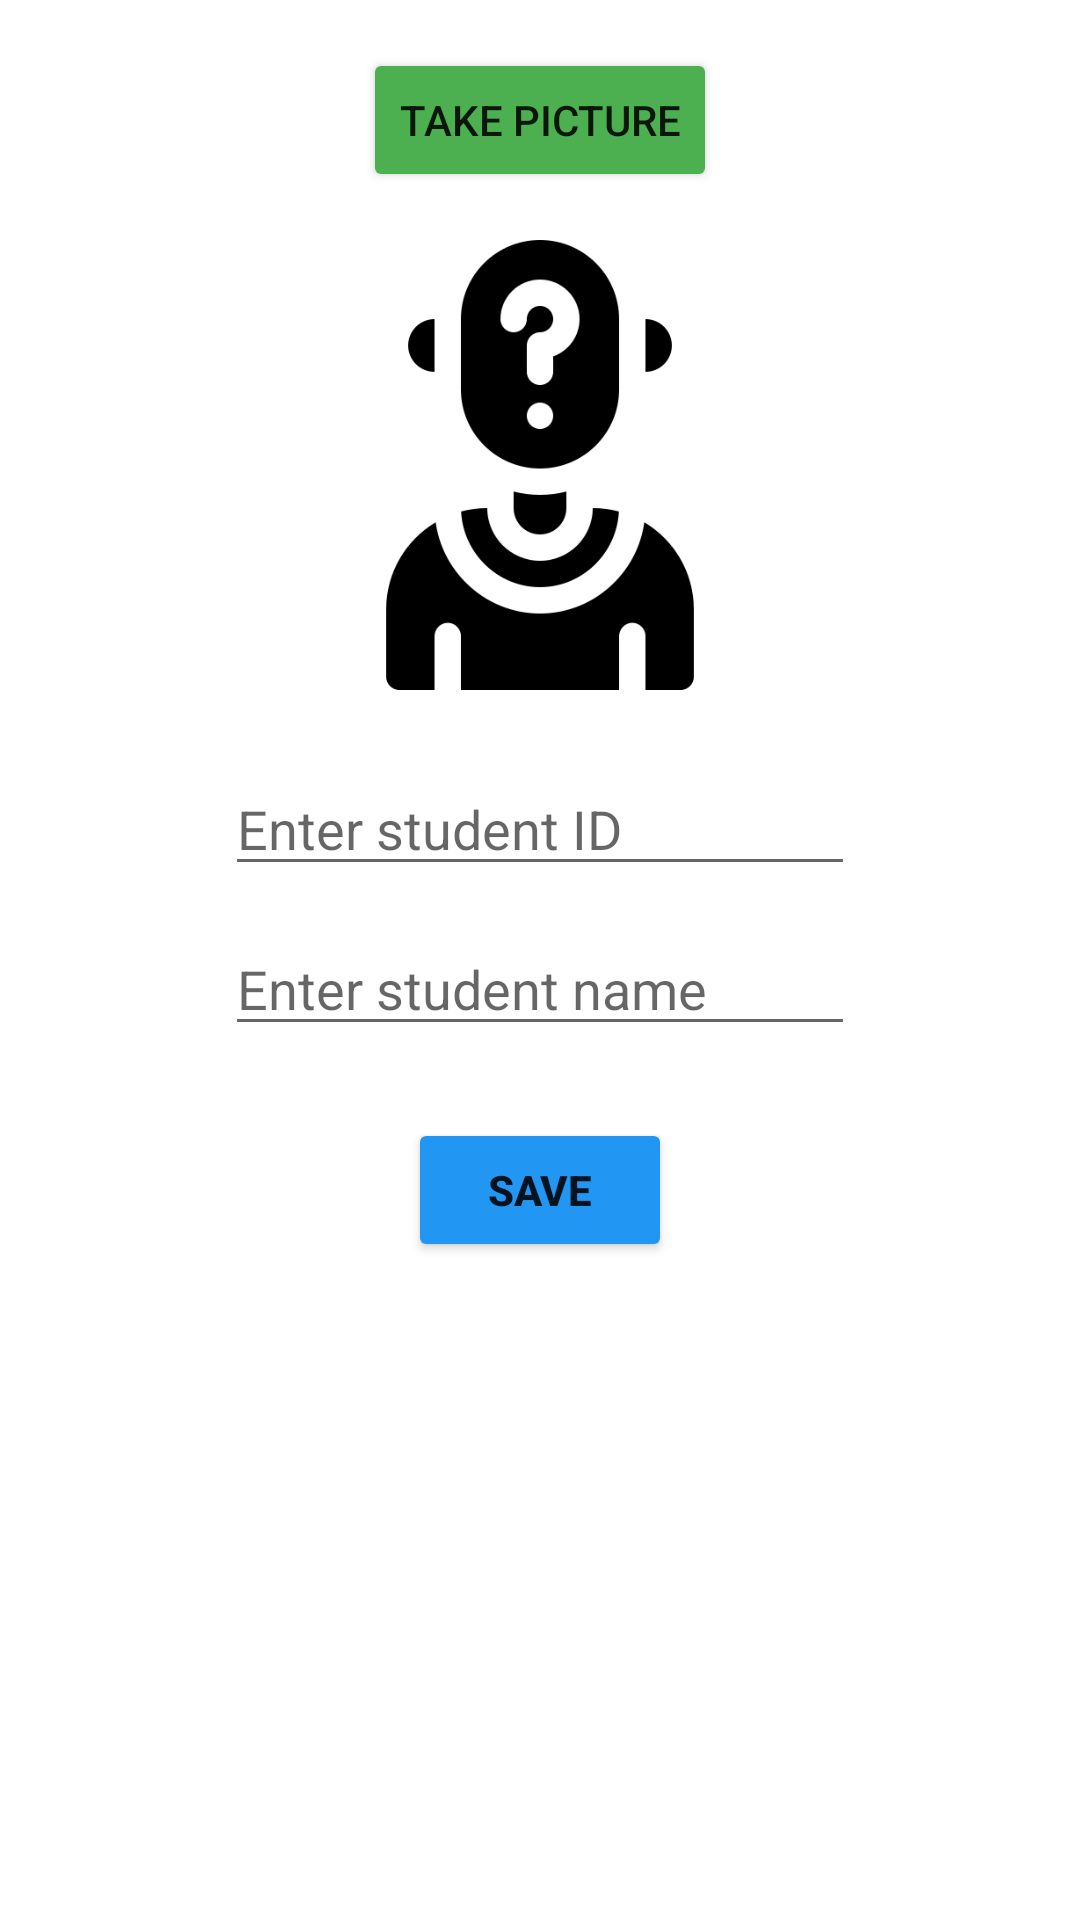

Write the Android layout XML for this screen, with the resource values it uses.
<!-- AndroidManifest.xml: application theme Theme.TutorialsMarkingApp -->
<!-- res/layout/activity_add_student.xml -->
<?xml version="1.0" encoding="utf-8"?>
<androidx.constraintlayout.widget.ConstraintLayout xmlns:android="http://schemas.android.com/apk/res/android"
    xmlns:app="http://schemas.android.com/apk/res-auto"
    xmlns:tools="http://schemas.android.com/tools"
    android:layout_width="match_parent"
    android:layout_height="match_parent"
    tools:context=".AddStudentActivity">

    <Button
        android:id="@+id/btnCamera"
        android:layout_width="wrap_content"
        android:layout_height="wrap_content"
        android:layout_marginStart="16dp"
        android:layout_marginLeft="16dp"
        android:layout_marginTop="16dp"
        android:layout_marginEnd="16dp"
        android:layout_marginRight="16dp"
        android:text="Take Picture"
        app:backgroundTint="#4CAF50"
        app:icon="@android:drawable/ic_menu_camera"
        app:layout_constraintEnd_toEndOf="parent"
        app:layout_constraintStart_toStartOf="parent"
        app:layout_constraintTop_toTopOf="parent" />

    <ImageView
        android:id="@+id/myImageView"
        android:layout_width="150dp"
        android:layout_height="150dp"
        android:layout_marginStart="16dp"
        android:layout_marginLeft="16dp"
        android:layout_marginTop="16dp"
        android:layout_marginEnd="16dp"
        android:layout_marginRight="16dp"
        app:layout_constraintEnd_toEndOf="parent"
        app:layout_constraintStart_toStartOf="parent"
        app:layout_constraintTop_toBottomOf="@+id/btnCamera"
        android:src="@drawable/photo" />

    <EditText
        android:id="@+id/txtID"
        android:layout_width="wrap_content"
        android:layout_height="wrap_content"
        android:layout_marginStart="16dp"
        android:layout_marginLeft="16dp"
        android:layout_marginTop="24dp"
        android:layout_marginEnd="16dp"
        android:layout_marginRight="16dp"
        android:ems="10"
        android:hint="@string/enterhintID"
        app:layout_constraintEnd_toEndOf="parent"
        app:layout_constraintStart_toStartOf="parent"
        app:layout_constraintTop_toBottomOf="@+id/myImageView"
        android:inputType="number"/>

    <EditText
        android:id="@+id/txtName"
        android:layout_width="wrap_content"
        android:layout_height="wrap_content"
        android:layout_marginTop="12dp"
        android:ems="10"
        android:hint="@string/enterhintName"
        android:inputType="textPersonName"
        app:layout_constraintStart_toStartOf="@+id/txtID"
        app:layout_constraintTop_toBottomOf="@+id/txtID" />

    <Button
        android:id="@+id/btSave"
        android:layout_width="wrap_content"
        android:layout_height="wrap_content"
        android:layout_marginStart="16dp"
        android:layout_marginLeft="16dp"
        android:layout_marginTop="24dp"
        android:layout_marginEnd="16dp"
        android:layout_marginRight="16dp"
        android:text="Save"
        android:textStyle="bold"
        app:backgroundTint="#2196F3"
        app:layout_constraintEnd_toEndOf="parent"
        app:layout_constraintStart_toStartOf="parent"
        app:layout_constraintTop_toBottomOf="@+id/txtName" />

</androidx.constraintlayout.widget.ConstraintLayout>
<!-- resources referenced by this layout -->
<resources>
  <!-- drawable photo: png bitmap (drawable, 13754 bytes) -->
  <string name="enterhintID">Enter student ID</string>
  <string name="enterhintName">Enter student name</string>
  <style name="Theme.TutorialsMarkingApp" parent="Theme.MaterialComponents.DayNight.DarkActionBar">
          
          <item name="colorPrimary">@color/purple_500</item>
          <item name="colorPrimaryVariant">@color/purple_700</item>
          <item name="colorOnPrimary">@color/white</item>
          
          <item name="colorSecondary">@color/teal_200</item>
          <item name="colorSecondaryVariant">@color/teal_700</item>
          <item name="colorOnSecondary">@color/black</item>
          
          <item name="android:statusBarColor" tools:targetApi="l">?attr/colorPrimaryVariant</item>
          
      </style>
  <!-- not gathered from this repository: default colours our renderer supplied (Android Studio template values) -->
  <color name="purple_500">#FF6200EE</color>
  <color name="purple_700">#FF3700B3</color>
  <color name="teal_200">#FF03DAC5</color>
  <color name="teal_700">#FF018786</color>
  <color name="black">#FF000000</color>
  <color name="white">#FFFFFFFF</color>
</resources>
